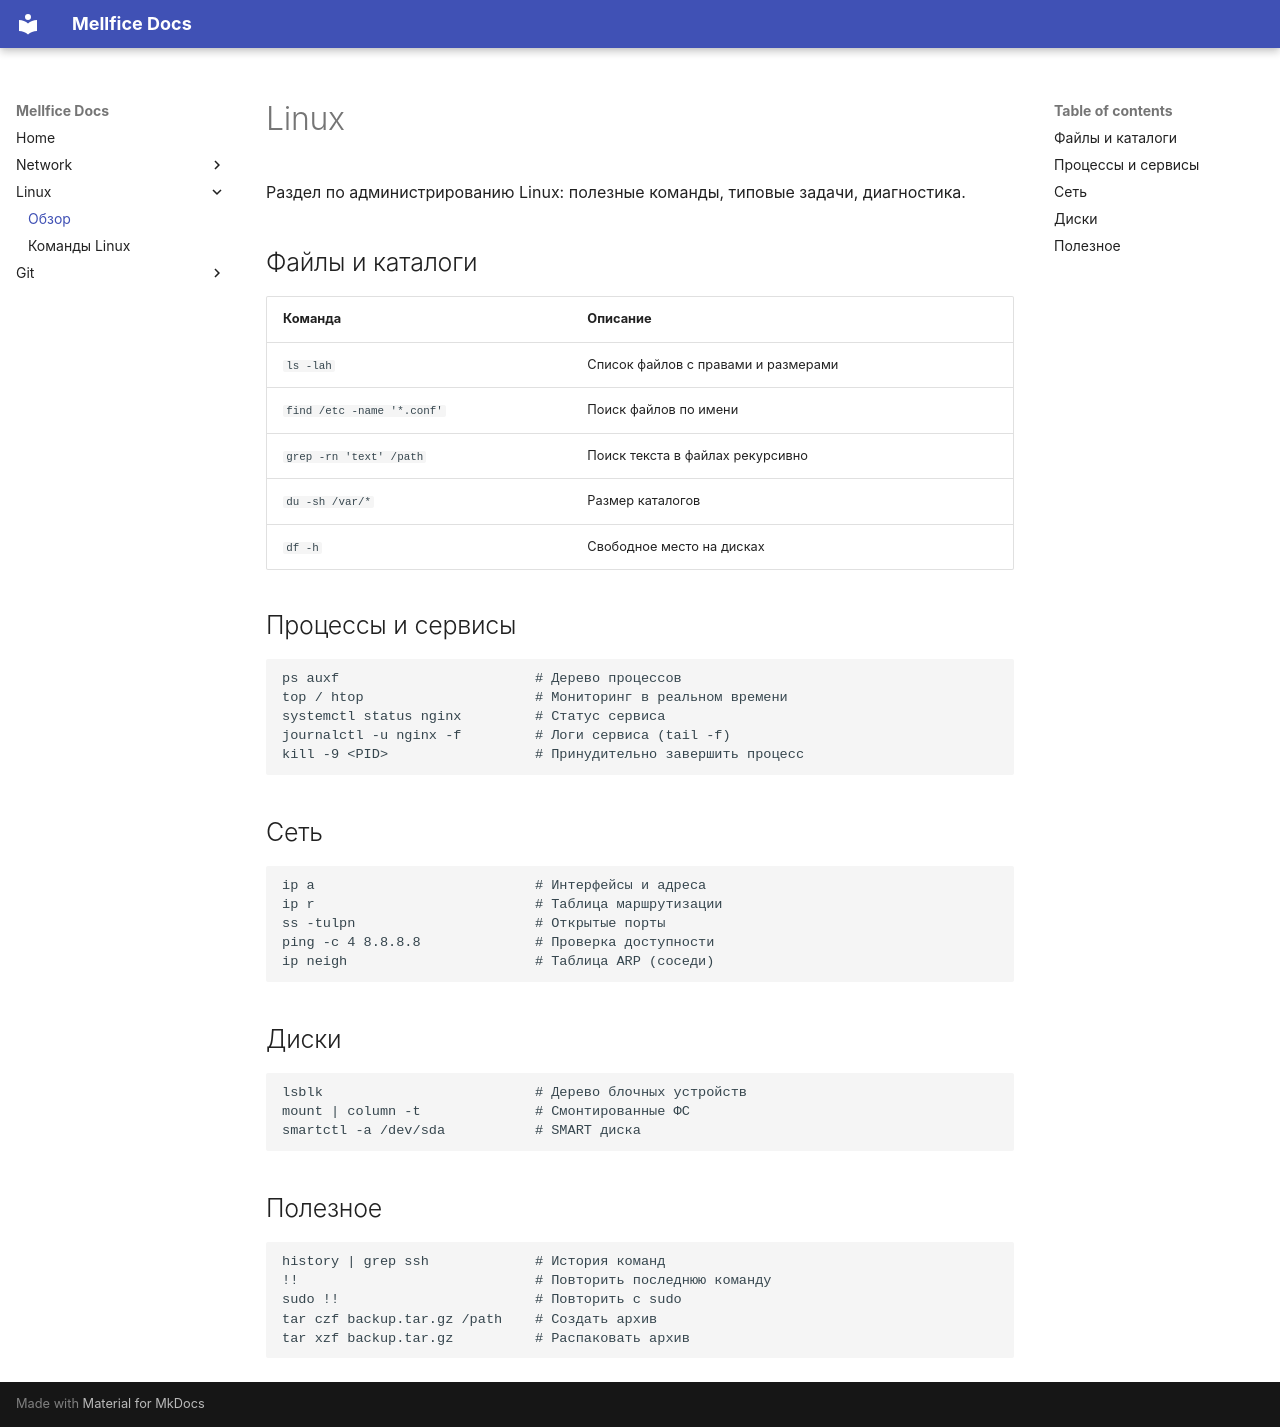

repository: mellfice/mellfice · page: Linux/index.html · generator: mkdocs

# Linux

Раздел по администрированию Linux: полезные команды, типовые задачи, диагностика.

## Файлы и каталоги

| Команда | Описание |
|---|---|
| `ls -lah` | Список файлов с правами и размерами |
| `find /etc -name '*.conf'` | Поиск файлов по имени |
| `grep -rn 'text' /path` | Поиск текста в файлах рекурсивно |
| `du -sh /var/*` | Размер каталогов |
| `df -h` | Свободное место на дисках |

## Процессы и сервисы

```
ps auxf                        # Дерево процессов
top / htop                     # Мониторинг в реальном времени
systemctl status nginx         # Статус сервиса
journalctl -u nginx -f         # Логи сервиса (tail -f)
kill -9 <PID>                  # Принудительно завершить процесс
```

## Сеть

```
ip a                           # Интерфейсы и адреса
ip r                           # Таблица маршрутизации
ss -tulpn                      # Открытые порты
ping -c 4 8.8.8.8              # Проверка доступности
ip neigh                       # Таблица ARP (соседи)
```

## Диски

```
lsblk                          # Дерево блочных устройств
mount | column -t              # Смонтированные ФС
smartctl -a /dev/sda           # SMART диска
```

## Полезное

```
history | grep ssh             # История команд
!!                             # Повторить последнюю команду
sudo !!                        # Повторить с sudo
tar czf backup.tar.gz /path    # Создать архив
tar xzf backup.tar.gz          # Распаковать архив
```
